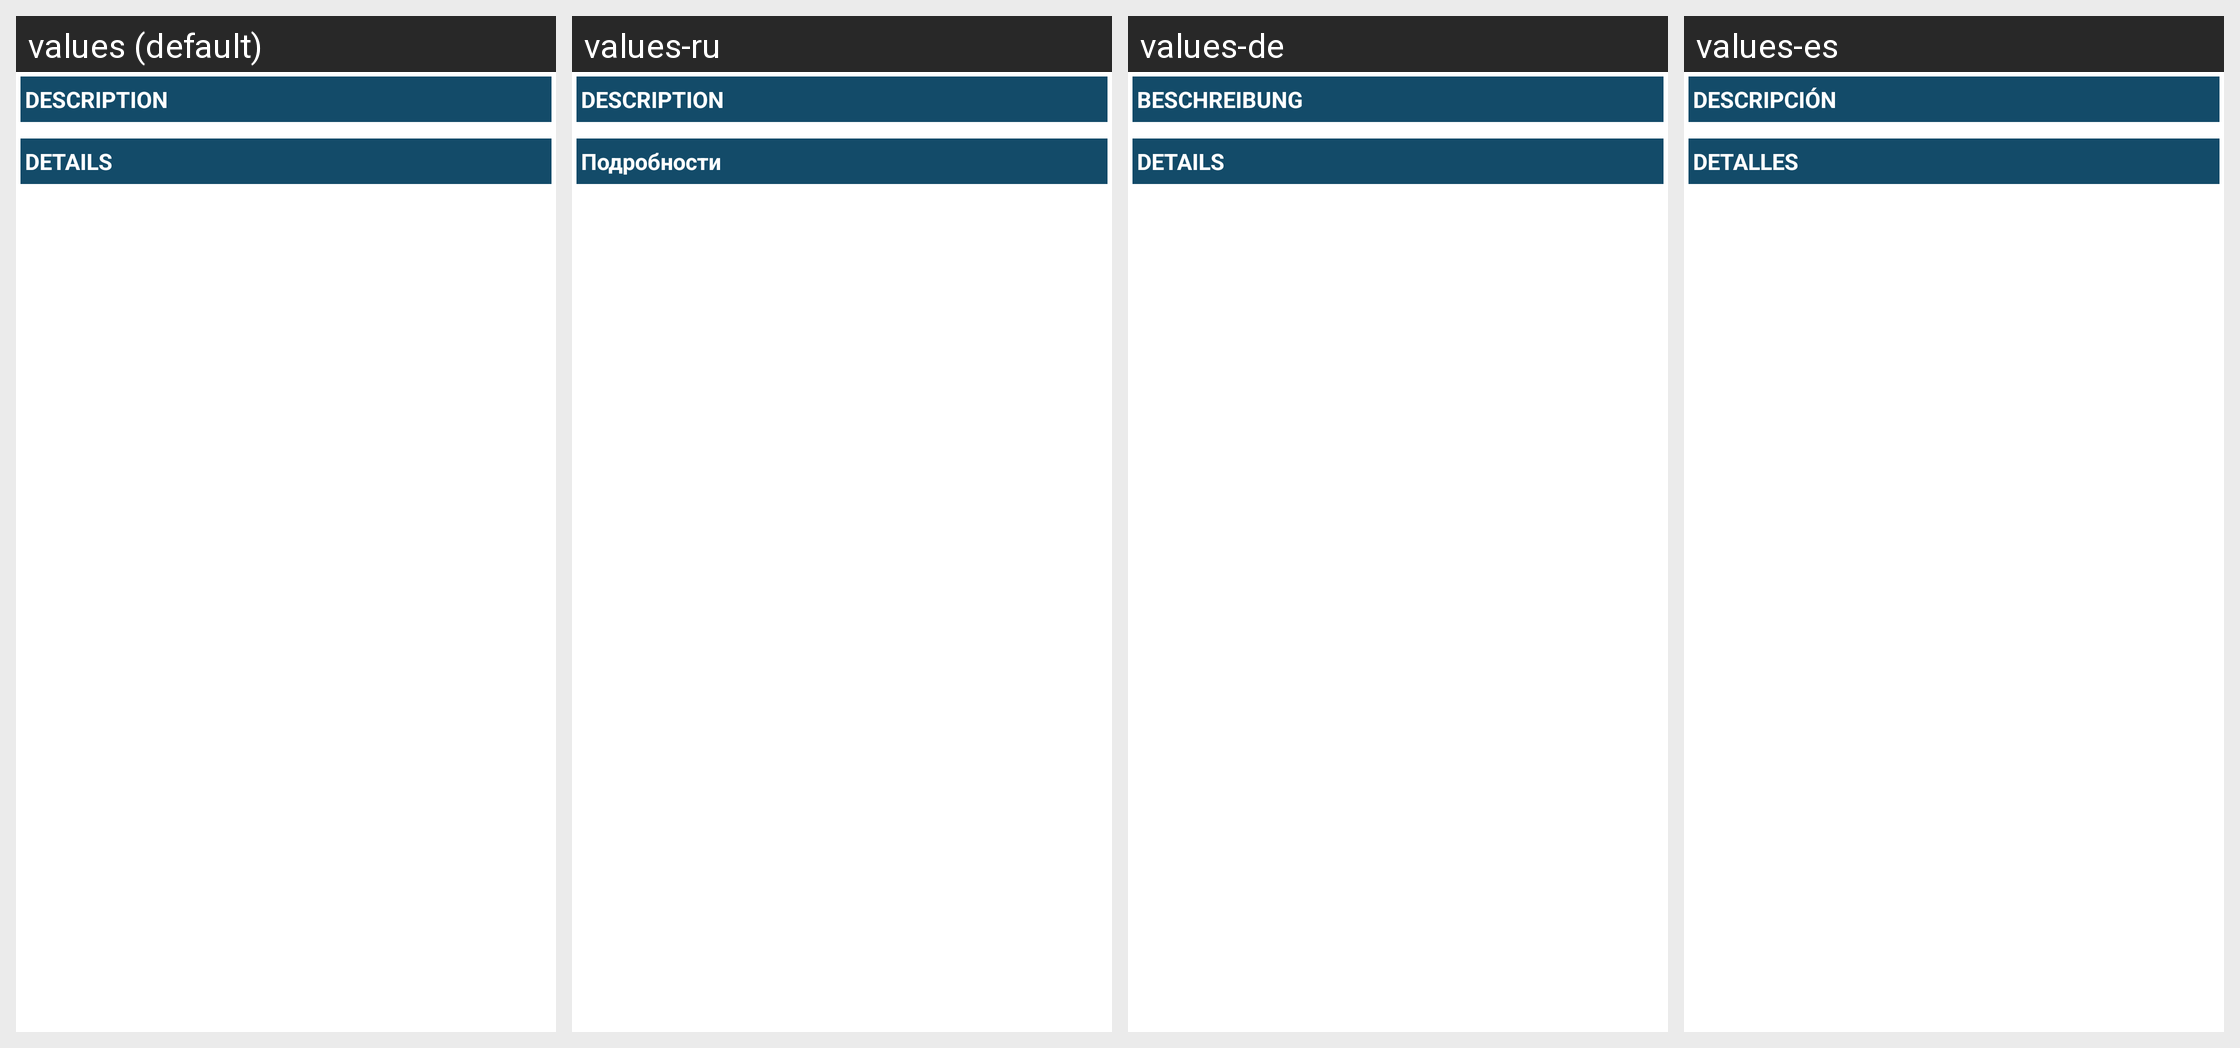

This grid shows one Android layout under several languages. Give, for every string resource on the screen, its name, the default text and each shown locale's text.
Android screen res/layout/qos_test_view.xml rendered under 4 locales, left to right: values (default), values-ru, values-de, values-es. Device: Nexus 5 (rendered at 1080×1920; each locale shown at half size, 540×960, under a caption strip naming it); theme Theme.MaterialComponents.DayNight.NoActionBar.
Other locales in the repository, not shown: values-cs, values-fr, values-hr, values-is, values-nb, values-pl, values-sv.
Strings drawn on this screen, with the default value and each locale's value (text and hints the layout hard-codes, and strings that could not be matched under every locale, appear in the picture but are not listed):

result_description
  values: DESCRIPTION
  values-ru: DESCRIPTION
  values-de: BESCHREIBUNG
  values-es: DESCRIPCIÓN

result_details
  values: DETAILS
  values-ru: Подробности
  values-de: DETAILS
  values-es: DETALLES
